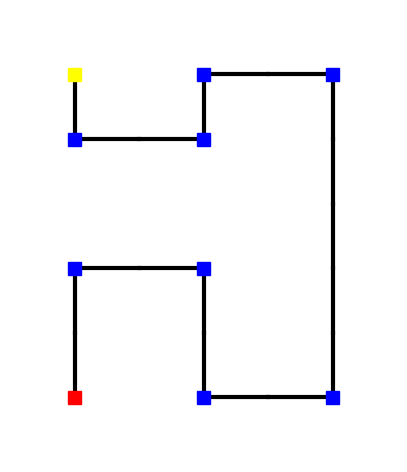

This figure's Python source:
import matplotlib.pyplot as plt
import numpy as np

def is_intersection(grid, row, col):
    return grid[row][col] == 2

def draw_maze(grid, start_positions, exit_position):
    """
    Dessine un labyrinthe à partir d'une grille.

    Args:
        grid (2D list): Grille du labyrinthe (1 pour chemin, 0 pour mur).
        start_positions (list of tuple): Positions des départs (ligne, colonne).
        exit_position (tuple): Position de la sortie (ligne, colonne).
    """
    rows, cols = len(grid), len(grid[0])
    fig, ax = plt.subplots(figsize=(cols, rows))

    # Dessiner les chemins
    for row in range(rows):
        for col in range(cols):
            if grid[row][col] >= 1:
                # Dessiner les lignes noires pour les chemins
                if row > 0 and grid[row-1][col] >= 1:  # Ligne verticale
                    ax.plot([col, col], [row-1, row], color='black', linewidth=3)
                if col > 0 and grid[row][col-1] >= 1:  # Ligne horizontale
                    ax.plot([col-1, col], [row, row], color='black', linewidth=3)

    # Dessiner les intersections en bleu
    for row in range(rows):
        for col in range(cols):
            if grid[row][col] >= 1 and is_intersection(grid, row, col):
                ax.add_patch(plt.Rectangle((col-0.1, row-0.1), 0.2, 0.2, color='blue', zorder=10))

    # Dessiner les départs en rouge
    for start in start_positions:
        ax.add_patch(plt.Rectangle((start[1]-0.1, start[0]-0.1), 0.2, 0.2, color='red', zorder=10))

    # Dessiner la sortie en jaune
    ax.add_patch(plt.Rectangle((exit_position[1]-0.1, exit_position[0]-0.1), 0.2, 0.2, color='yellow', zorder=10))

    # Configurer les axes
    ax.set_xlim(-1, cols)
    ax.set_ylim(-1, rows)
    ax.set_aspect('equal')
    ax.axis('off')

    plt.gca().invert_yaxis()  # Inverser l'axe des Y pour correspondre à l'indexation de la grille
    plt.show()


# Exemple de grille
grid = [
    [1, 0, 2, 1, 2],
    [2, 1, 2, 0, 1],
    [0, 0, 0, 0, 1],
    [2, 1, 2, 0, 1],
    [1, 0, 1, 0, 1],
    [1, 0, 2, 1, 2]
]

# Départs et sortie
start_positions = [(5, 0)]  # Coordonnées des départs (impasses)
exit_position = (0, 0)  # Coordonnées de la sortie

# Dessiner le labyrinthe
draw_maze(grid, start_positions, exit_position)